Labelled photos from "datasets", an image-classification folder in SuperAI520/HandHoldingObjectClassification. The possible labels are: holding nothing, holding object.

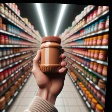
Label: holding object

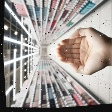
Label: holding nothing

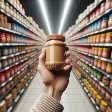
Label: holding object

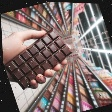
Label: holding object

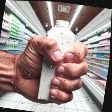
Label: holding object

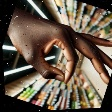
Label: holding nothing
